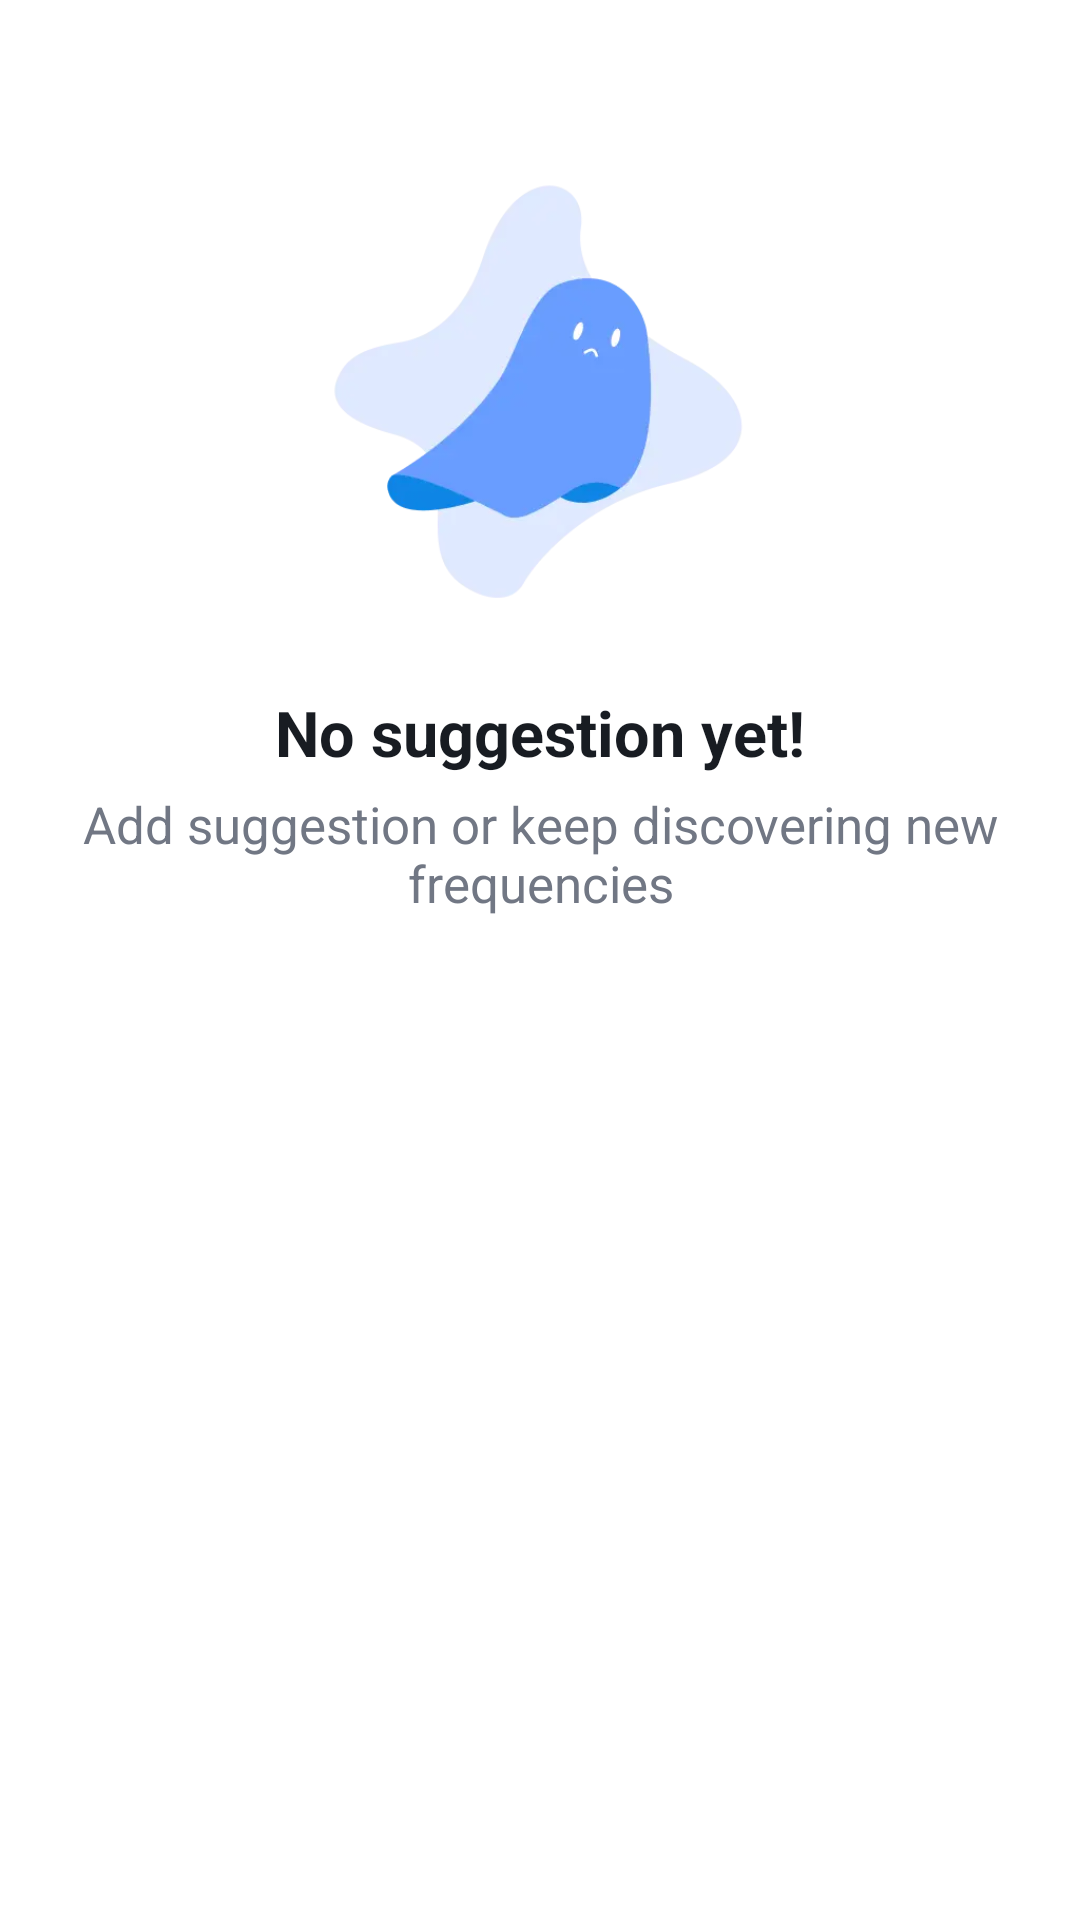

Reconstruct the res/layout file that produces this screen, plus the resources it refers to.
<!-- AndroidManifest.xml: application theme Theme.MyApplication -->
<!-- res/layout/viewholder_no_suggest.xml -->
<?xml version="1.0" encoding="utf-8"?>
<LinearLayout xmlns:android="http://schemas.android.com/apk/res/android"
    android:layout_width="match_parent"
    android:layout_height="match_parent"
    xmlns:app="http://schemas.android.com/apk/res-auto"
    android:orientation="vertical">
    <ImageView
        android:id="@+id/imageView4"
        android:layout_width="@dimen/img_no_friend_width"
        android:layout_height="@dimen/img_no_friend_height"
        android:layout_gravity="center"
        android:layout_marginTop="@dimen/_80sdp"
        android:layout_marginBottom="@dimen/_10sdp"
        app:srcCompat="@drawable/img_nosuggest" />

    <TextView
        android:layout_width="wrap_content"
        android:layout_height="wrap_content"
        android:layout_gravity="center"
        android:layout_marginTop="@dimen/_10sdp"
        android:text="No suggestion yet!"
        android:textColor="@color/md_theme_onSurface"
        android:textSize="@dimen/_22ssp"
        android:textStyle="bold" />

    <TextView
        android:layout_width="wrap_content"
        android:layout_height="wrap_content"
        android:textAlignment="center"
        android:layout_gravity="center"
        android:layout_marginTop="@dimen/_10sdp"
        android:text="Add suggestion or keep discovering new frequencies"
        android:textColor="@color/md_theme_outline"
        android:textSize="@dimen/_18ssp" />
</LinearLayout>
<!-- resources referenced by this layout -->
<resources>
  <color name="md_theme_onSurface">#181C22</color>
  <color name="md_theme_outline">#717784</color>
  <dimen name="_10sdp">10dp</dimen>
  <dimen name="_18ssp">18sp</dimen>
  <dimen name="_22ssp">22sp</dimen>
  <dimen name="_80sdp">80dp</dimen>
  <dimen name="img_no_friend_height">200dp</dimen>
  <dimen name="img_no_friend_width">200dp</dimen>
  <!-- drawable img_nosuggest: png bitmap (drawable, 11275 bytes) -->
  <style name="Theme.MyApplication" parent="Theme.MaterialComponents.DayNight.NoActionBar">
          
          <item name="colorPrimary">@color/primary_500</item>
          <item name="colorPrimaryVariant">@color/primary_700</item>
          <item name="colorOnPrimary">@color/white</item>
          
          <item name="colorSecondary">@color/secondary_200</item>
          <item name="colorSecondaryVariant">@color/secondary_700</item>
          <item name="colorOnSecondary">@color/black</item>
          
          <item name="android:statusBarColor">?attr/colorPrimaryVariant</item>
          
      </style>
  <color name="primary_500">#699CFF</color>
  <color name="primary_700">#208AF2</color>
  <color name="white">#FFFFFFFF</color>
  <color name="secondary_200">#D3D3D4</color>
  <color name="secondary_700">#646669</color>
  <color name="black">#FF000000</color>
</resources>
